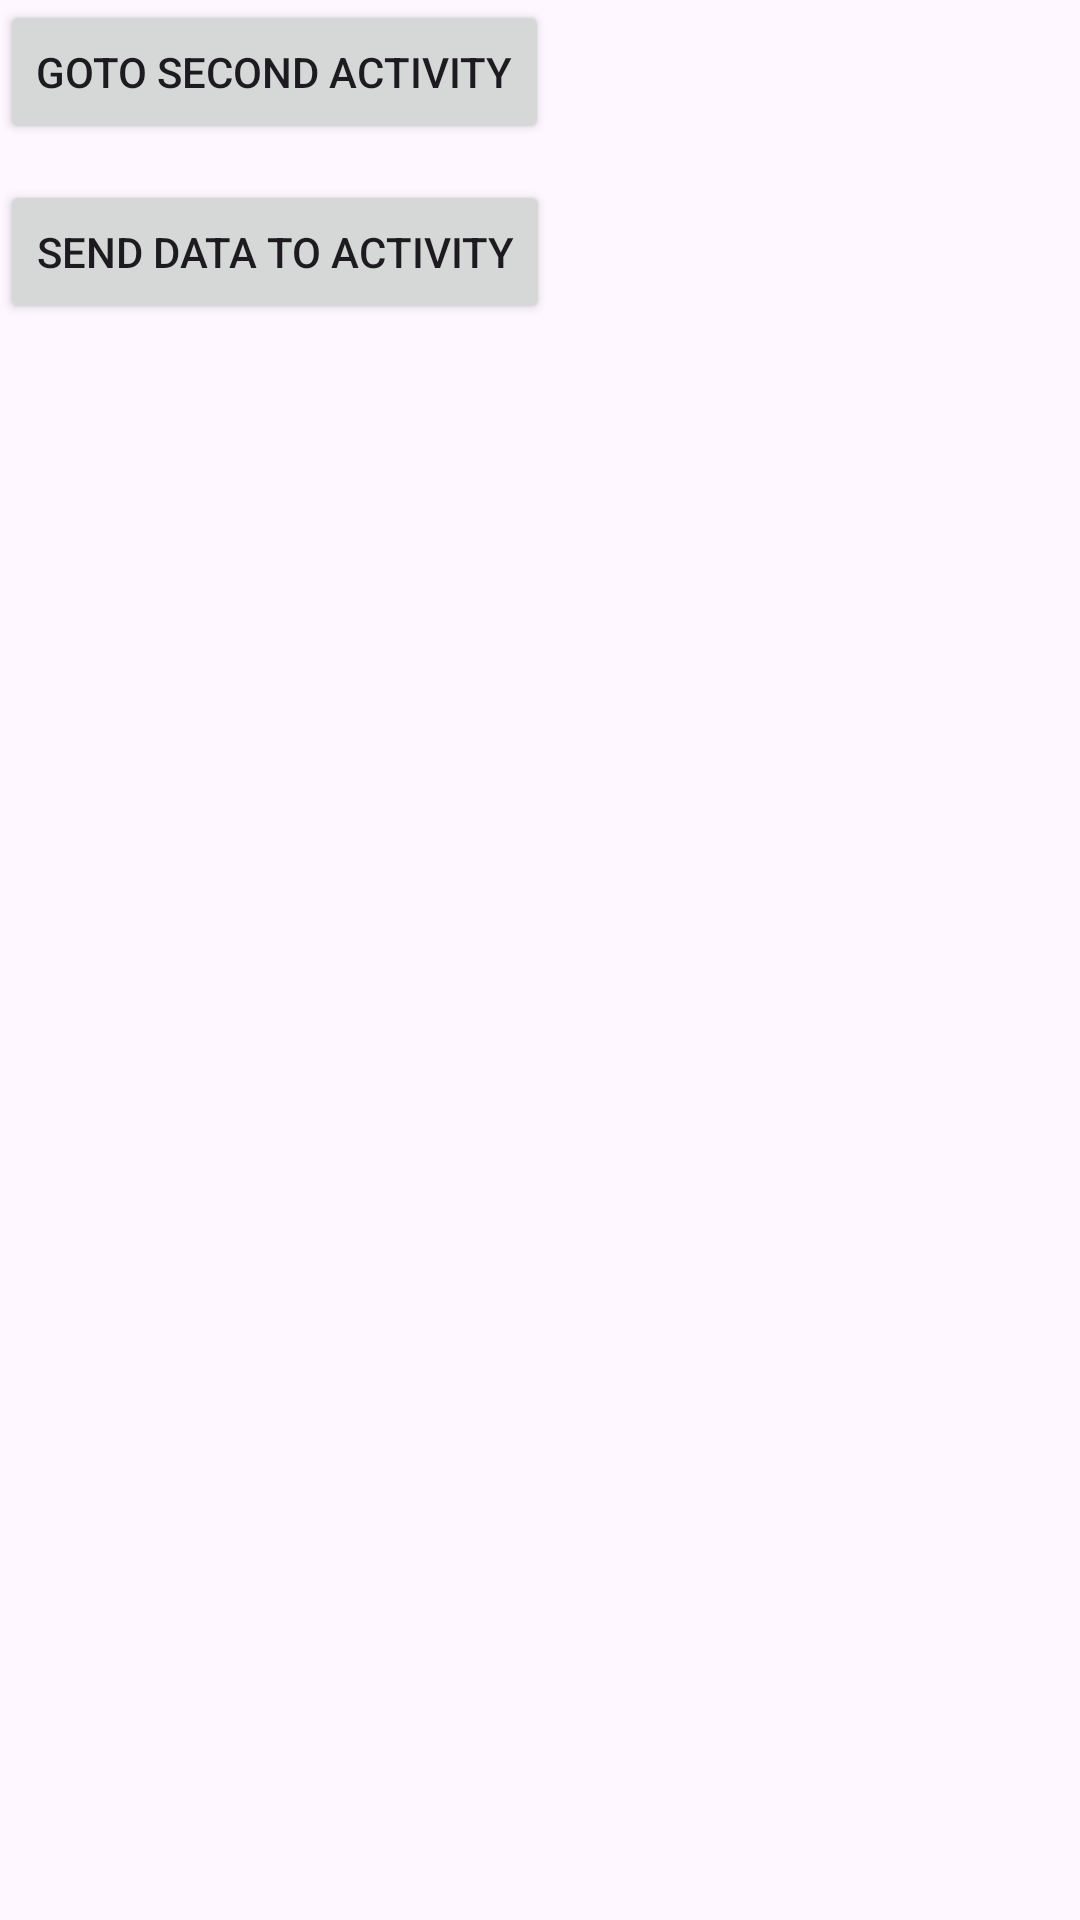

Layout XML and referenced resources for this Android screen:
<!-- AndroidManifest.xml: application theme Theme.KotlinFragmentCommunication -->
<!-- res/layout/fragment_first.xml -->
<?xml version="1.0" encoding="utf-8"?>
<FrameLayout xmlns:android="http://schemas.android.com/apk/res/android"
    xmlns:tools="http://schemas.android.com/tools"
    android:layout_width="match_parent"
    android:layout_height="match_parent"
    >

    <Button
        android:id="@+id/btnGotoSecondFragment"
        android:layout_width="wrap_content"
        android:layout_height="wrap_content"
        android:text="GoTo Second Activity"
         />
    <Button
        android:id="@+id/btnSendData"
        android:layout_width="wrap_content"
        android:layout_marginTop="60dp"
        android:layout_height="wrap_content"
        android:text="Send Data to Activity"
        />

</FrameLayout>
<!-- resources referenced by this layout -->
<resources>
  <style name="Theme.KotlinFragmentCommunication" parent="Base.Theme.KotlinFragmentCommunication" />
  <style name="Base.Theme.KotlinFragmentCommunication" parent="Theme.Material3.DayNight.NoActionBar">
          
          
      </style>
</resources>
